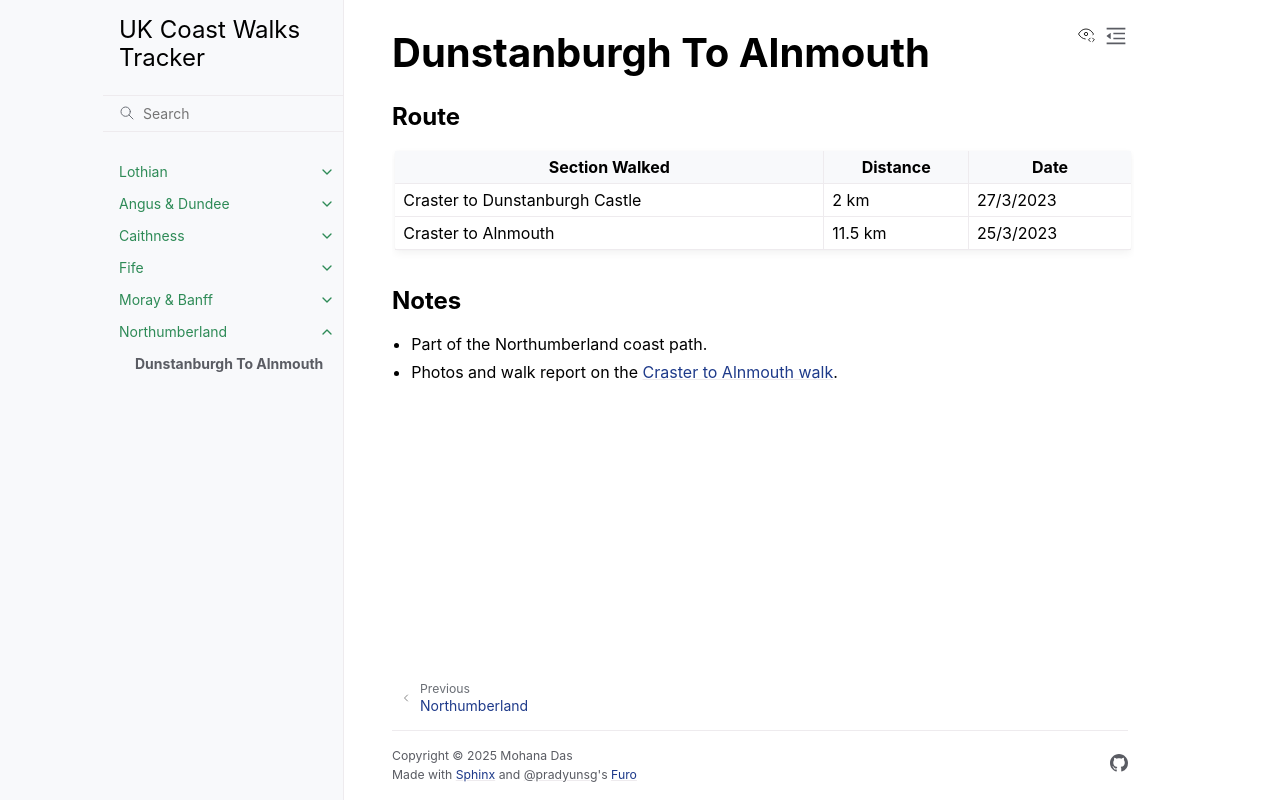

repository: twotogether/uk-coast-walk-tracker · page: journals/northumberland/dunstanburgh-to-alnmouth.html · generator: sphinx

# Dunstanburgh To Alnmouth

## Route

| Section Walked   | Distance | Date |
| -------- | ------- | ---- |
| Craster to Dunstanburgh Castle  | 2 km   | 27/3/2023
| Craster to Alnmouth  | 11.5 km   | 25/3/2023

## Notes

- Part of the Northumberland coast path.
- Photos and walk report on the [Craster to Alnmouth walk](https://two-together.com/craster-to-alnmouth-walk/).
